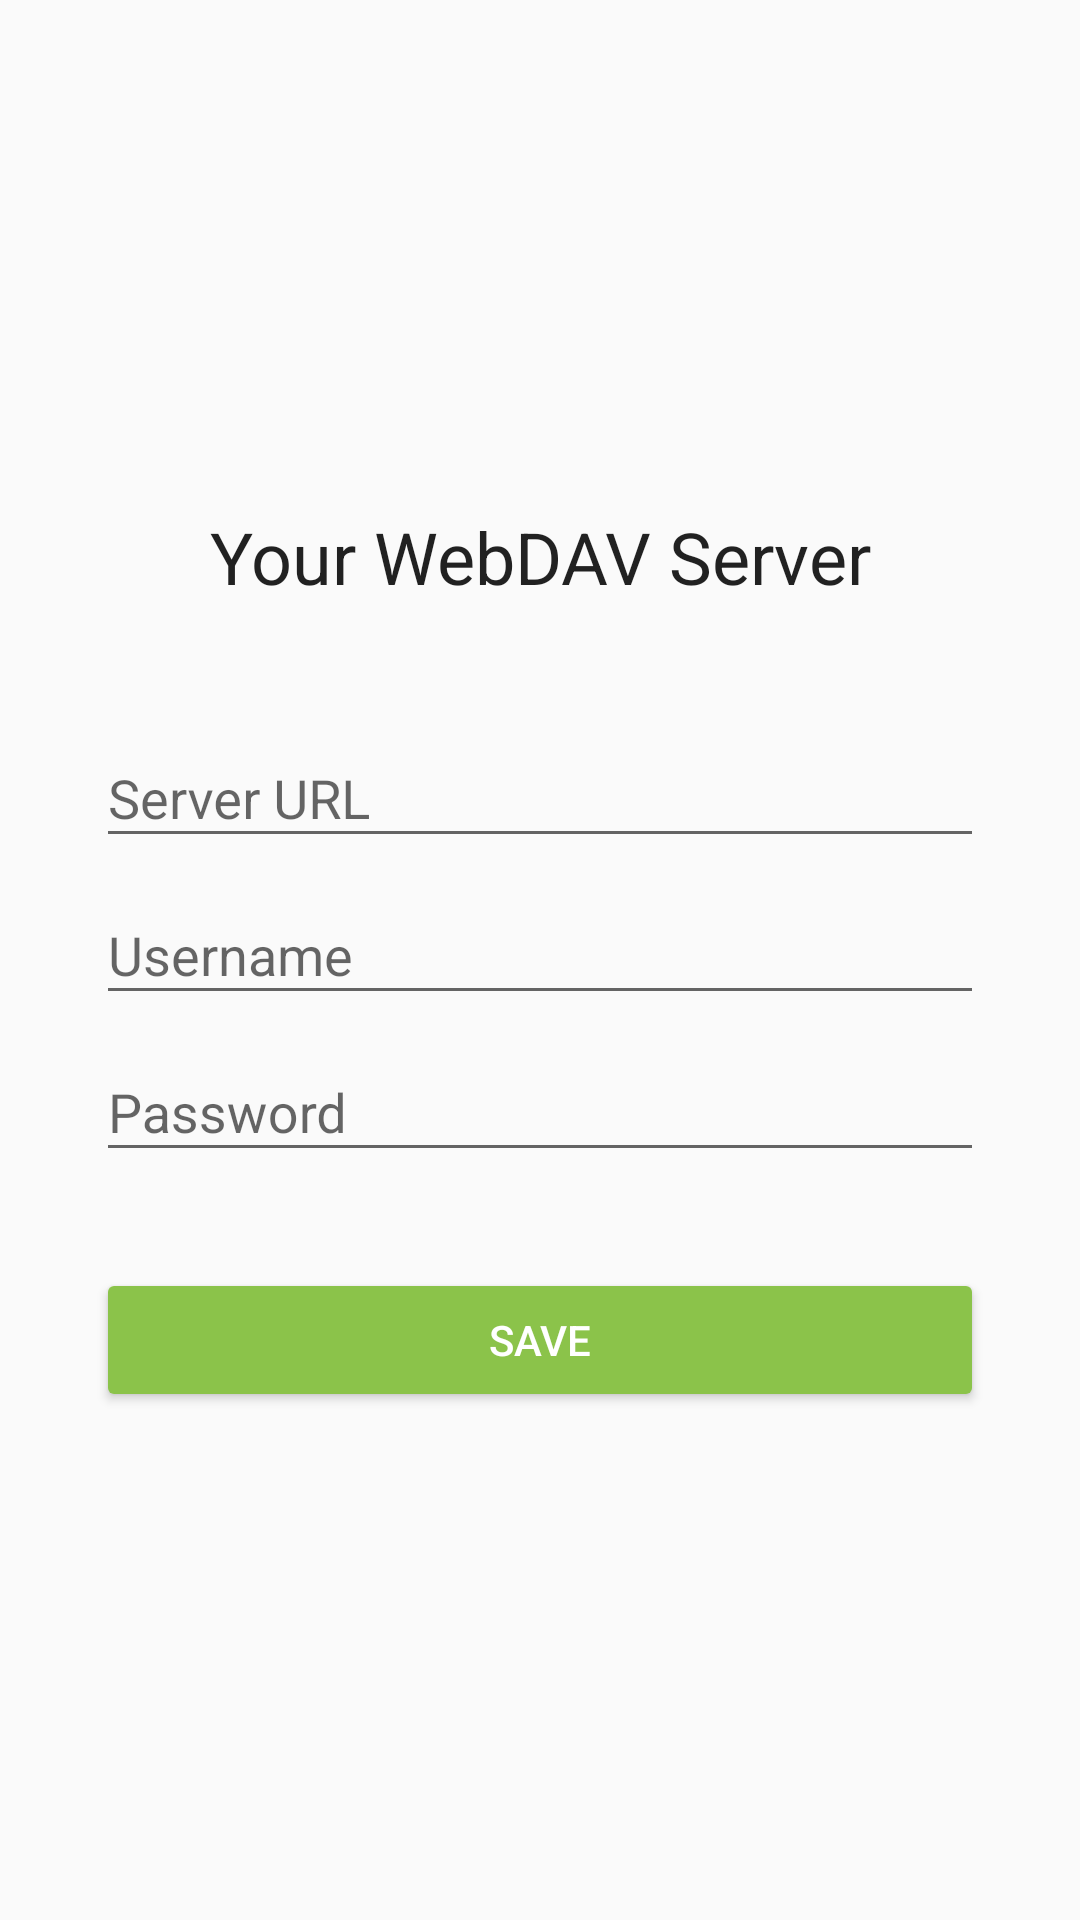

Write the Android layout XML for this screen, with the resource values it uses.
<!-- AndroidManifest.xml: application theme AppTheme -->
<!-- res/layout/fragment_server_configuration.xml -->
<?xml version="1.0" encoding="utf-8"?>
<LinearLayout
	xmlns:android="http://schemas.android.com/apk/res/android"
	android:layout_width="match_parent"
	android:layout_height="match_parent"
	android:orientation="vertical"
	android:gravity="center"
	android:padding="16dp">

	<TextView
		android:layout_width="match_parent"
		android:layout_height="wrap_content"
		android:layout_margin="16dp"
		android:gravity="center"
		android:text="@string/your_webdav_server"
		android:textAppearance="@style/TextAppearance.AppCompat.Headline"/>

	<LinearLayout
		android:layout_width="match_parent"
		android:layout_height="wrap_content"
		android:layout_margin="16dp"
		android:orientation="vertical">

		<android.support.design.widget.TextInputLayout
			android:layout_width="match_parent"
			android:layout_height="wrap_content">

			<android.support.design.widget.TextInputEditText
				android:id="@+id/url"
				android:layout_width="match_parent"
				android:layout_height="wrap_content"
				android:hint="@string/server_url"/>

		</android.support.design.widget.TextInputLayout>

		<android.support.design.widget.TextInputLayout
			android:layout_width="match_parent"
			android:layout_height="wrap_content">

			<android.support.design.widget.TextInputEditText
				android:id="@+id/username"
				android:layout_width="match_parent"
				android:layout_height="wrap_content"
				android:hint="@string/username"/>

		</android.support.design.widget.TextInputLayout>

		<android.support.design.widget.TextInputLayout
			android:layout_width="match_parent"
			android:layout_height="wrap_content">

			<android.support.design.widget.TextInputEditText
				android:id="@+id/password"
				android:layout_width="match_parent"
				android:layout_height="wrap_content"
				android:hint="@string/password"/>

		</android.support.design.widget.TextInputLayout>

	</LinearLayout>

	<Button
		android:id="@+id/save"
		android:layout_width="match_parent"
		android:layout_height="wrap_content"
		android:layout_margin="16dp"
		android:text="@string/save"
		android:theme="@style/PrimaryButton"/>

</LinearLayout>
<!-- resources referenced by this layout -->
<resources>
  <string name="password">Password</string>
  <string name="save">Save</string>
  <string name="server_url">Server URL</string>
  <string name="username">Username</string>
  <string name="your_webdav_server">Your WebDAV Server</string>
  <style name="PrimaryButton">
  		<item name="colorButtonNormal">@color/primary</item>
  		<item name="android:textColor">@android:color/white</item>
  	</style>
  <style name="AppTheme" parent="Theme.AppCompat.Light.DarkActionBar">
  		<item name="colorPrimary">@color/primary</item>
  		<item name="colorPrimaryDark">@color/primaryDark</item>
  		<item name="colorAccent">@color/accent</item>
  		<item name="preferenceTheme">@style/Theme.AppCompat.Light.DarkActionBar</item>
  	</style>
  <color name="primary">#8BC34A</color>
  <color name="primaryDark">#689F38</color>
  <color name="accent">#9C27B0</color>
</resources>
